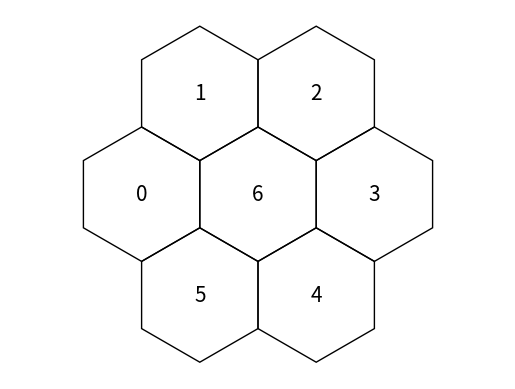

Recreate this plot in Python.
# %%
import matplotlib.pyplot as plt
import math
from matplotlib.patches import RegularPolygon
from matplotlib.collections import RegularPolyCollection
from matplotlib import cm
from mpl_toolkits.axes_grid1 import make_axes_locatable

# %%
def plot_map(grid,
             d_matrix):
    """
    Plot hexagon map where each neuron is represented by a hexagon.
    """
    n_centers = grid['centers']
    r = grid['r']
    ax = plt.gca()
    ax.axis('equal')
    # Discover difference between centers
    for xy in n_centers:
        patch = RegularPolygon(xy, numVertices=6, radius=r, color='none',
                               ec='k')
        ax.add_patch(patch)
        patch.set_transform(ax.transData)
    ax.autoscale_view()
    plt.axis('off')

    return ax

# %%
import numpy as np
r = 20.
dx = (math.cos(math.pi / 6)) * r
a = math.sin(math.pi/6) * 2 * r
dy = r + a / 2.
centers = [(-dx, 0),
           (0, dy),
           (2 * dx, dy),
           (3 * dx, 0),
           (2 * dx, -dy),
           (0, -dy),
           (dx, 0)
             ]
x0 = np.array([-dx, 0, 0, dx, 2 * dx, 2 * dx, 3 * dx])
y0 = np.array([dy, 0, 2 * dy, dy, 2 * dy, 0, dy])
#centers = np.vstack((x0, y0)).T
grid = {'centers': centers,
        'r' : r}


# %%
fig = plt.figure()
ax = fig.add_subplot(111)
plot_map(grid, np.random.rand(len(grid['centers'])))
for i, xy in enumerate(centers):
    plt.text(*xy, str(i), ha='center', va='center',
             size=15)
plt.savefig('hexagonmap.svg')
